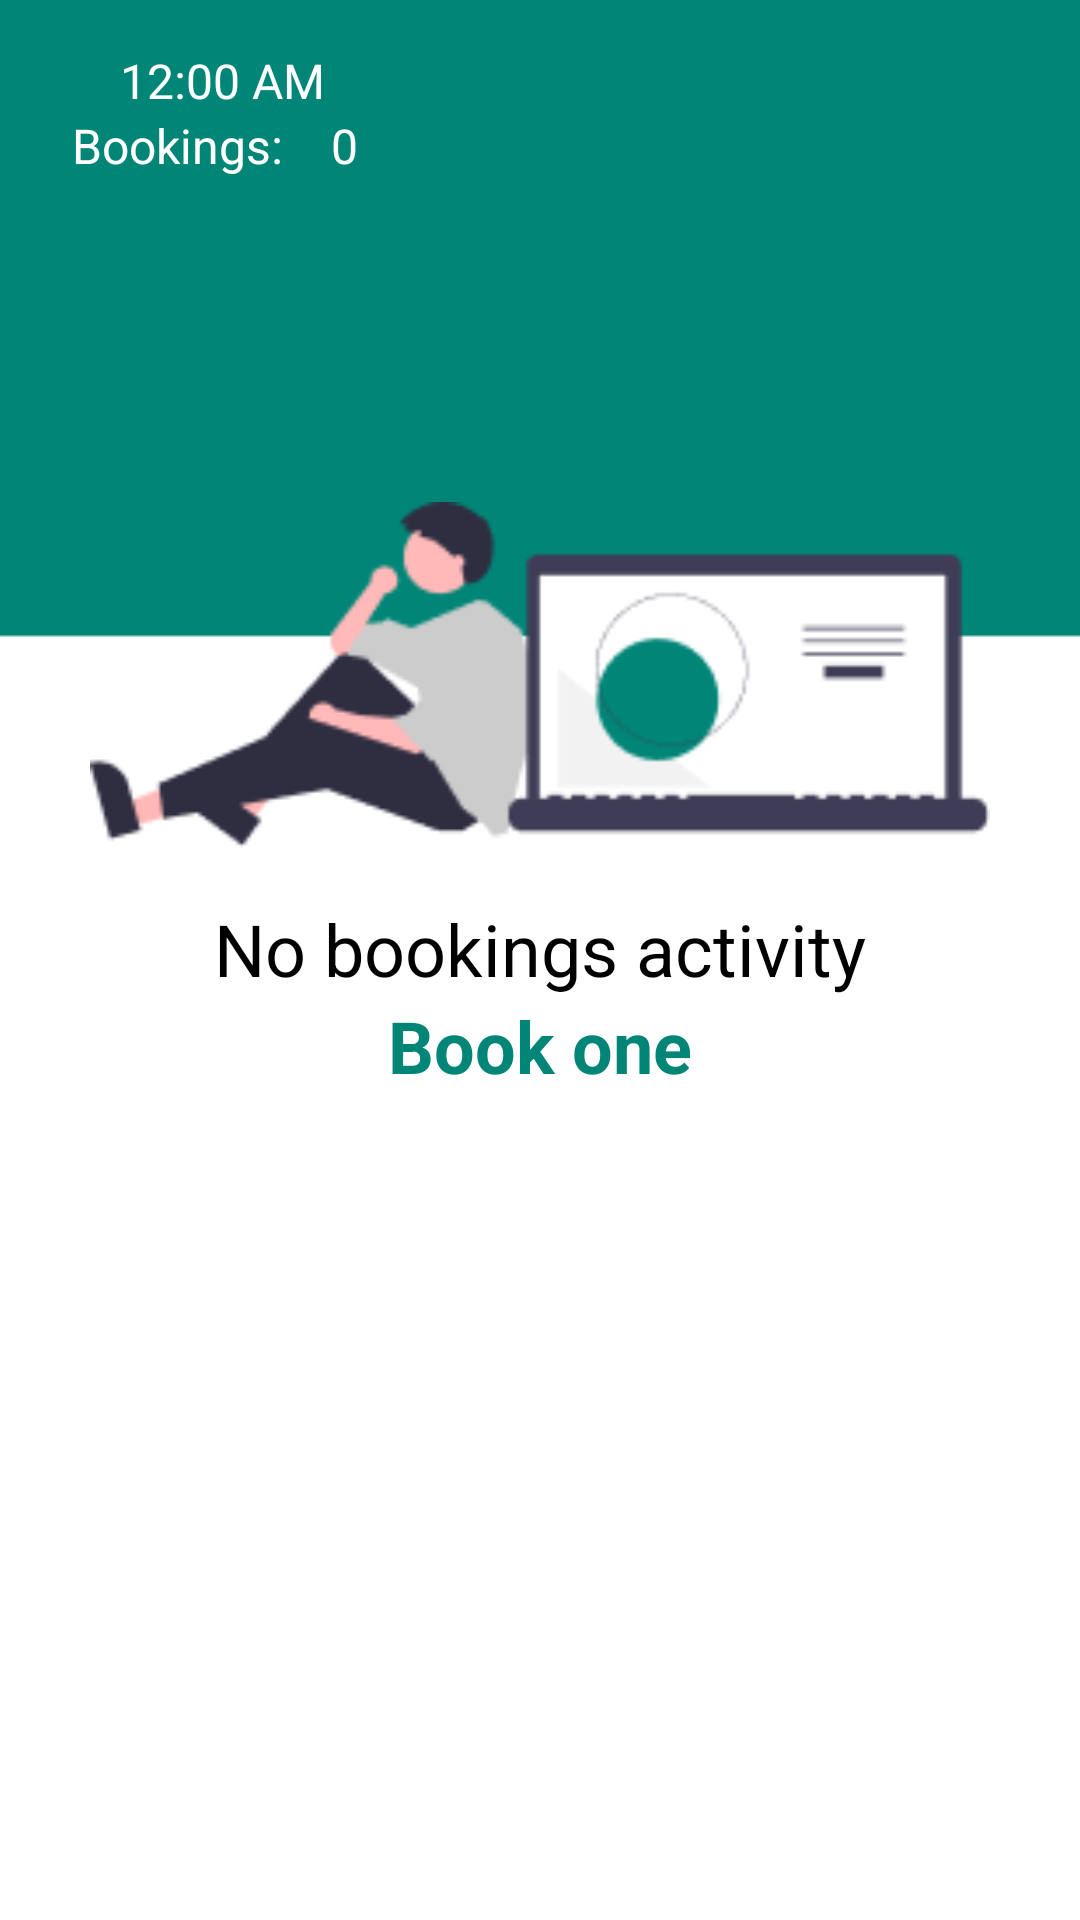

This screen was rendered from an Android layout file. Write that file and the resources it references.
<!-- AndroidManifest.xml: application theme Theme.Carkilahan -->
<!-- res/layout/activity_client_bookings.xml -->
<?xml version="1.0" encoding="utf-8"?>
<ScrollView
    xmlns:android="http://schemas.android.com/apk/res/android"
    xmlns:app="http://schemas.android.com/apk/res-auto"
    xmlns:tools="http://schemas.android.com/tools"
    android:layout_width="match_parent"
    android:layout_height="match_parent"
    android:background="@drawable/bg"
    android:fillViewport="true" >

    <RelativeLayout
        android:layout_width="match_parent"
        android:layout_height="match_parent"
        tools:context=".ClientBookingsActivity">

        <include
            android:id="@+id/include_date_and_time"
            layout="@layout/header_date_time" />

        <RelativeLayout
            android:layout_below="@id/include_date_and_time"
            android:id="@+id/relative_layout_bookings_counter"
            android:layout_width="wrap_content"
            android:layout_marginLeft="24dp"
            android:layout_height="wrap_content" >

            <TextView
                android:id="@+id/text_view_bookings_counter_title"
                android:text="Bookings: "
                style="@style/Font4" />

            <TextView
                android:layout_marginLeft="12dp"
                android:id="@+id/text_view_bookings_counter"
                android:layout_toRightOf="@id/text_view_bookings_counter_title"
                android:text="0"
                style="@style/Font4" />
        </RelativeLayout>

        <androidx.recyclerview.widget.RecyclerView
            android:layout_marginTop="30dp"
            android:layout_below="@id/relative_layout_bookings_counter"
            android:layout_centerHorizontal="true"
            android:layout_width="wrap_content"
            android:layout_height="wrap_content"
            android:id="@+id/recycler_view_client_bookings"
            android:nestedScrollingEnabled="false"
            android:layout_margin="15dp"/>

        <ImageView
            android:id="@+id/image_view_empty_logo"
            android:layout_width="300dp"
            android:layout_height="150dp"
            android:layout_centerHorizontal="true"
            android:src="@drawable/empty_bookings_logo"
            android:layout_marginTop="150dp" />

        <TextView
            android:id="@+id/text_view_no_bookings_activity_title"
            android:layout_centerHorizontal="true"
            android:layout_below="@id/image_view_empty_logo"
            android:text="No bookings activity"
            style="@style/Font7" />

        <TextView
            android:id="@+id/text_view_book_one"
            android:text="Book one"
            style="@style/Font5"
            android:layout_centerHorizontal="true"
            android:layout_below="@id/text_view_no_bookings_activity_title" />
    </RelativeLayout>
</ScrollView>
<!-- res/layout/header_date_time.xml (included above) -->
<?xml version="1.0" encoding="utf-8"?>
<androidx.constraintlayout.widget.ConstraintLayout
    xmlns:android="http://schemas.android.com/apk/res/android"
    android:layout_width="wrap_content"
    android:layout_height="wrap_content"
    xmlns:app="http://schemas.android.com/apk/res-auto">

    <RelativeLayout
        android:id="@+id/relative_layout_date_and_time"
        android:layout_width="wrap_content"
        android:layout_height="wrap_content"
        app:layout_constraintTop_toTopOf="parent"
        android:layout_marginLeft="24dp"
        android:layout_marginTop="16dp"
        app:layout_constraintLeft_toLeftOf="parent" >

        <TextView
            style="@style/Font4"
            android:id="@+id/text_view_date"/>

        <TextClock
            style="@style/Font4"
            android:id="@+id/text_clock_time"
            android:layout_marginLeft="16dp"
            android:layout_toRightOf="@id/text_view_date"
            app:layout_constraintHorizontal_bias="0.05" />
    </RelativeLayout>
</androidx.constraintlayout.widget.ConstraintLayout>
<!-- resources referenced by this layout -->
<resources>
  <!-- drawable bg: png bitmap (drawable, 2379 bytes) -->
  <!-- drawable empty_bookings_logo: png bitmap (drawable, 6284 bytes) -->
  <style name="Font4" parent="TextAppearance.AppCompat">
          <item name="android:textColor">@color/white</item>
          <item name="android:textSize">16sp</item>
          <item name="android:layout_width">wrap_content</item>
          <item name="android:layout_height">wrap_content</item>
      </style>
  <style name="Font5" parent="TextAppearance.AppCompat">
          <item name="android:textColor">@color/green_1</item>
          <item name="android:textSize">24sp</item>
          <item name="android:layout_width">wrap_content</item>
          <item name="android:layout_height">wrap_content</item>
          <item name="android:textStyle">bold</item>
      </style>
  <style name="Font7" parent="TextAppearance.AppCompat">
          <item name="android:textColor">@color/black</item>
          <item name="android:textSize">24sp</item>
          <item name="android:layout_width">wrap_content</item>
          <item name="android:layout_height">wrap_content</item>
      </style>
  <style name="Theme.Carkilahan" parent="Theme.MaterialComponents.DayNight.DarkActionBar">
          
          <item name="colorPrimary">@color/green_1</item>
          <item name="colorPrimaryVariant">@color/main_gray</item>
          <item name="colorOnPrimary">@color/white</item>
          
          <item name="colorSecondary">@color/teal_200</item>
          <item name="colorSecondaryVariant">@color/teal_700</item>
          <item name="colorOnSecondary">@color/black</item>
          
          <item name="android:statusBarColor" tools:targetApi="l">?attr/colorPrimaryVariant</item>
          
      </style>
  <color name="white">#FFFFFFFF</color>
  <color name="green_1">#008577</color>
  <color name="black">#FF000000</color>
  <color name="main_gray">#424642</color>
  <color name="teal_200">#FF03DAC5</color>
  <color name="teal_700">#FF018786</color>
</resources>
